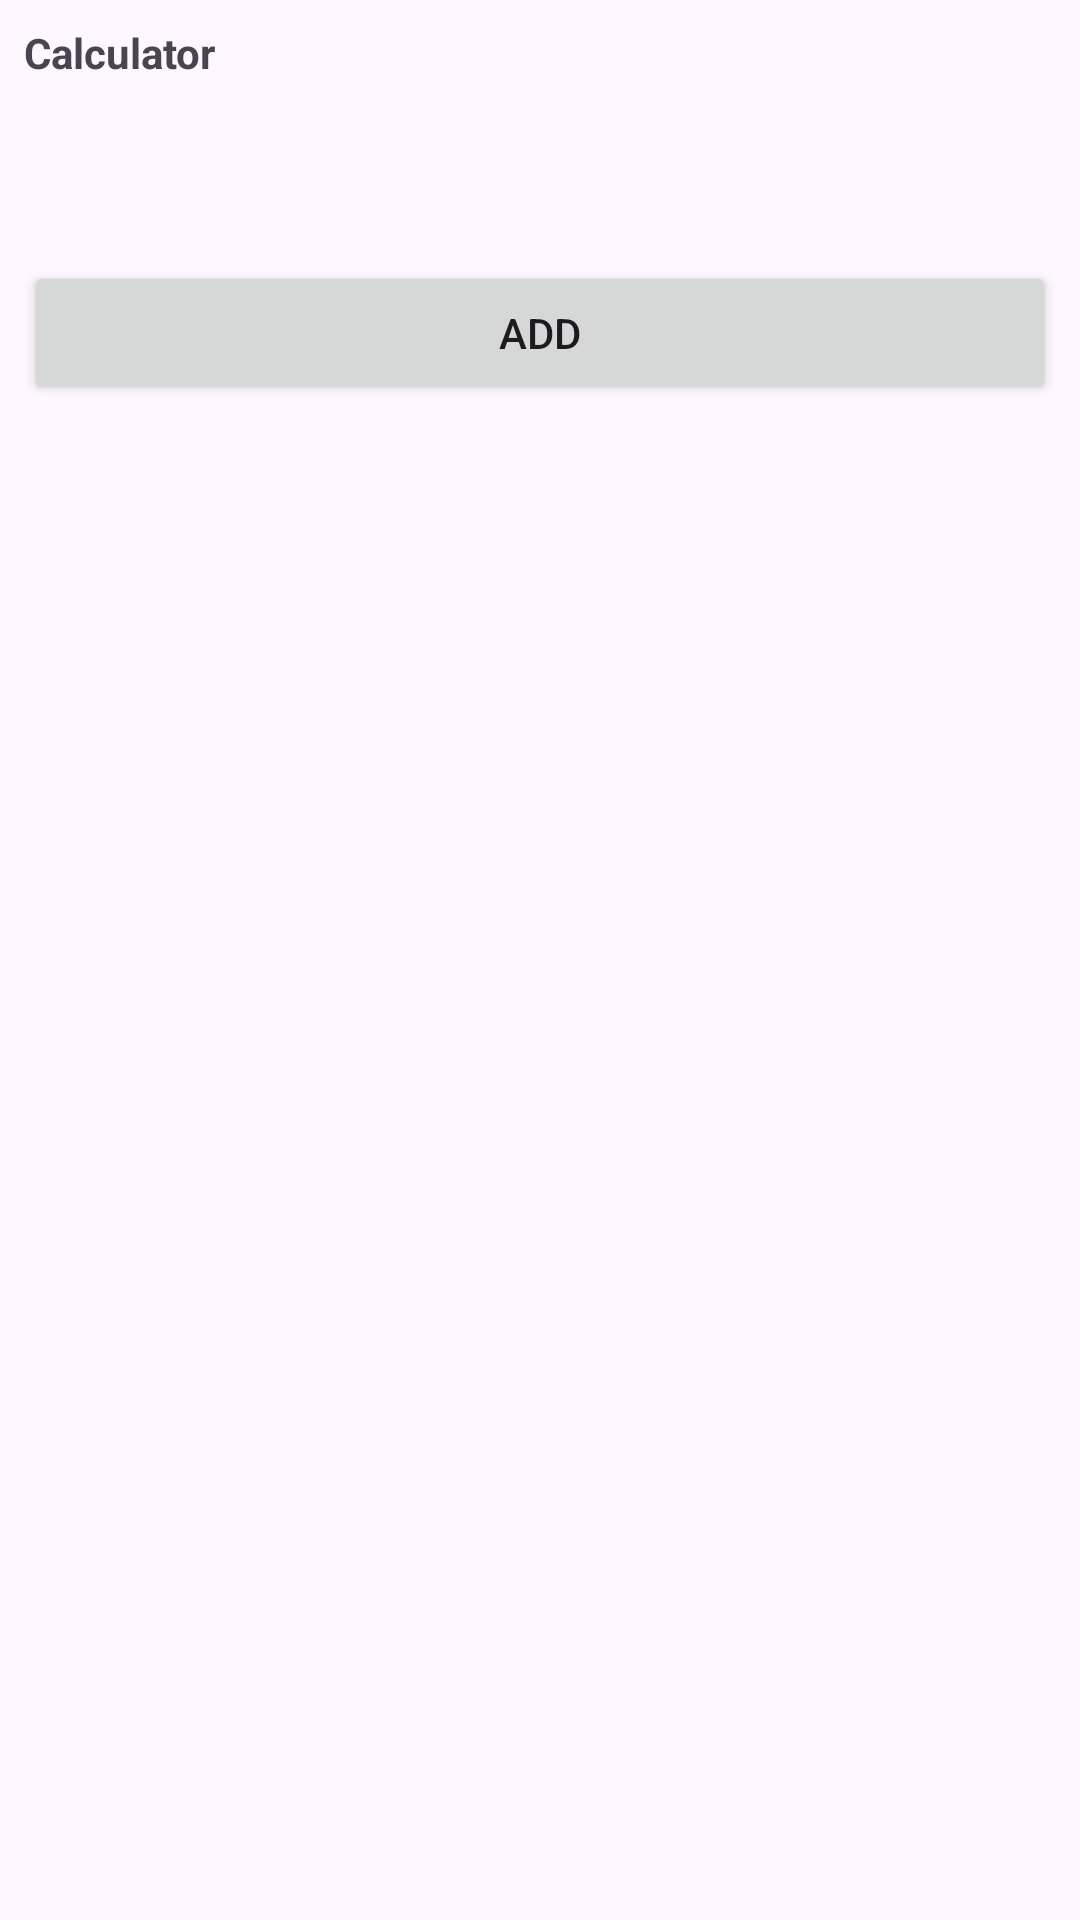

Produce the Android XML layout that renders to this screen, including the resource entries it uses.
<!-- AndroidManifest.xml: application theme Theme.DigitalTalentsScholarship -->
<!-- res/layout/activity_calculator.xml -->
<?xml version="1.0" encoding="utf-8"?>
<LinearLayout xmlns:android="http://schemas.android.com/apk/res/android"
    xmlns:app="http://schemas.android.com/apk/res-auto"
    xmlns:tools="http://schemas.android.com/tools"
    android:layout_width="match_parent"
    android:layout_height="match_parent"
    android:orientation="vertical"
    android:padding="8dp"
    tools:context=".activity.CalculatorActivity">

    <TextView
        android:id="@+id/textView2"
        android:layout_width="wrap_content"
        android:layout_height="wrap_content"
        android:layout_weight="0"
        android:text="Calculator"
        android:textColor="@color/orange"
        android:textStyle="bold" />

    <EditText
        android:id="@+id/tv_ednm1"
        android:layout_width="match_parent"
        android:layout_height="30dp"
        android:layout_weight="0"
        android:background="@drawable/et_style"
        android:ems="10"
        android:inputType="number" />

    <EditText
        android:id="@+id/tv_ednm2"
        android:layout_width="match_parent"
        android:layout_height="30dp"
        android:layout_weight="0"
        android:background="@drawable/et_style"
        android:ems="10"
        android:inputType="number" />

    <Button
        android:id="@+id/btn_add"
        android:layout_width="match_parent"
        android:layout_height="wrap_content"
        android:layout_weight="0"
        android:onClick="ClickADD"
        android:text="ADD"
        app:cornerRadius="8dp" />

    <TextView
        android:id="@+id/tv_hasiltambah"
        android:layout_width="match_parent"
        android:layout_height="wrap_content"
        android:layout_weight="0" />

</LinearLayout>
<!-- resources referenced by this layout -->
<resources>
  <style name="Theme.DigitalTalentsScholarship" parent="Base.Theme.DigitalTalentsScholarship" />
  <style name="Base.Theme.DigitalTalentsScholarship" parent="Theme.Material3.DayNight.NoActionBar">
          
          <item name="colorPrimary">@color/orange</item>
      </style>
</resources>
